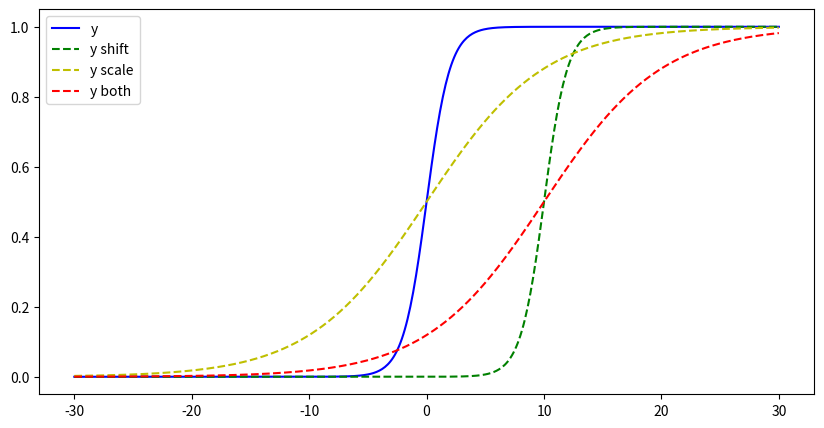

Recreate this plot in Python. (Note: this script raises an exception after producing the figure.)
"""Check how function shift and scale."""
import numpy as np
import matplotlib.pyplot as plt
# % matplotlib inline


# Def target function to plot
def sigmoid(x):
    """Return sigmoid."""
    return 1 / (1 + np.exp(-x))


# Set target function
targetfunc = sigmoid

# Make data set
x = np.linspace(-30, 30, num=500)
y = sigmoid(x)

# We can shift function by subtract values from x
shift = 10
y_shift = targetfunc(x - shift)

# We can scale function by devide values from x
scale = 5
y_scale = targetfunc(x / scale)

y_both = targetfunc((x - shift) / scale)

ys = [
      {'y': y, 'args': {'label': 'y', 'color': 'b', 'ls': '-'}},
      {'y': y_shift, 'args': {'label': 'y shift', 'color': 'g', 'ls': '--'}},
      {'y': y_scale, 'args': {'label': 'y scale', 'color': 'y', 'ls': '--'}},
      {'y': y_both, 'args': {'label': 'y both', 'color': 'r', 'ls': '--'}},
      ]


# Plot
figtitle = 'Sample of function shift and scale'
save_fig = 'fig/sample_function_shift.png'


figsize = (10, 5)
fig, ax = plt.subplots(figsize=figsize)

for y_conf in ys:
    y = y_conf['y']
    args = y_conf['args']
    ax.plot(x, y, marker='', **args)

plt.legend()
plt.savefig(save_fig, dpi=200)

plt.suptitle(figtitle)
plt.show()
